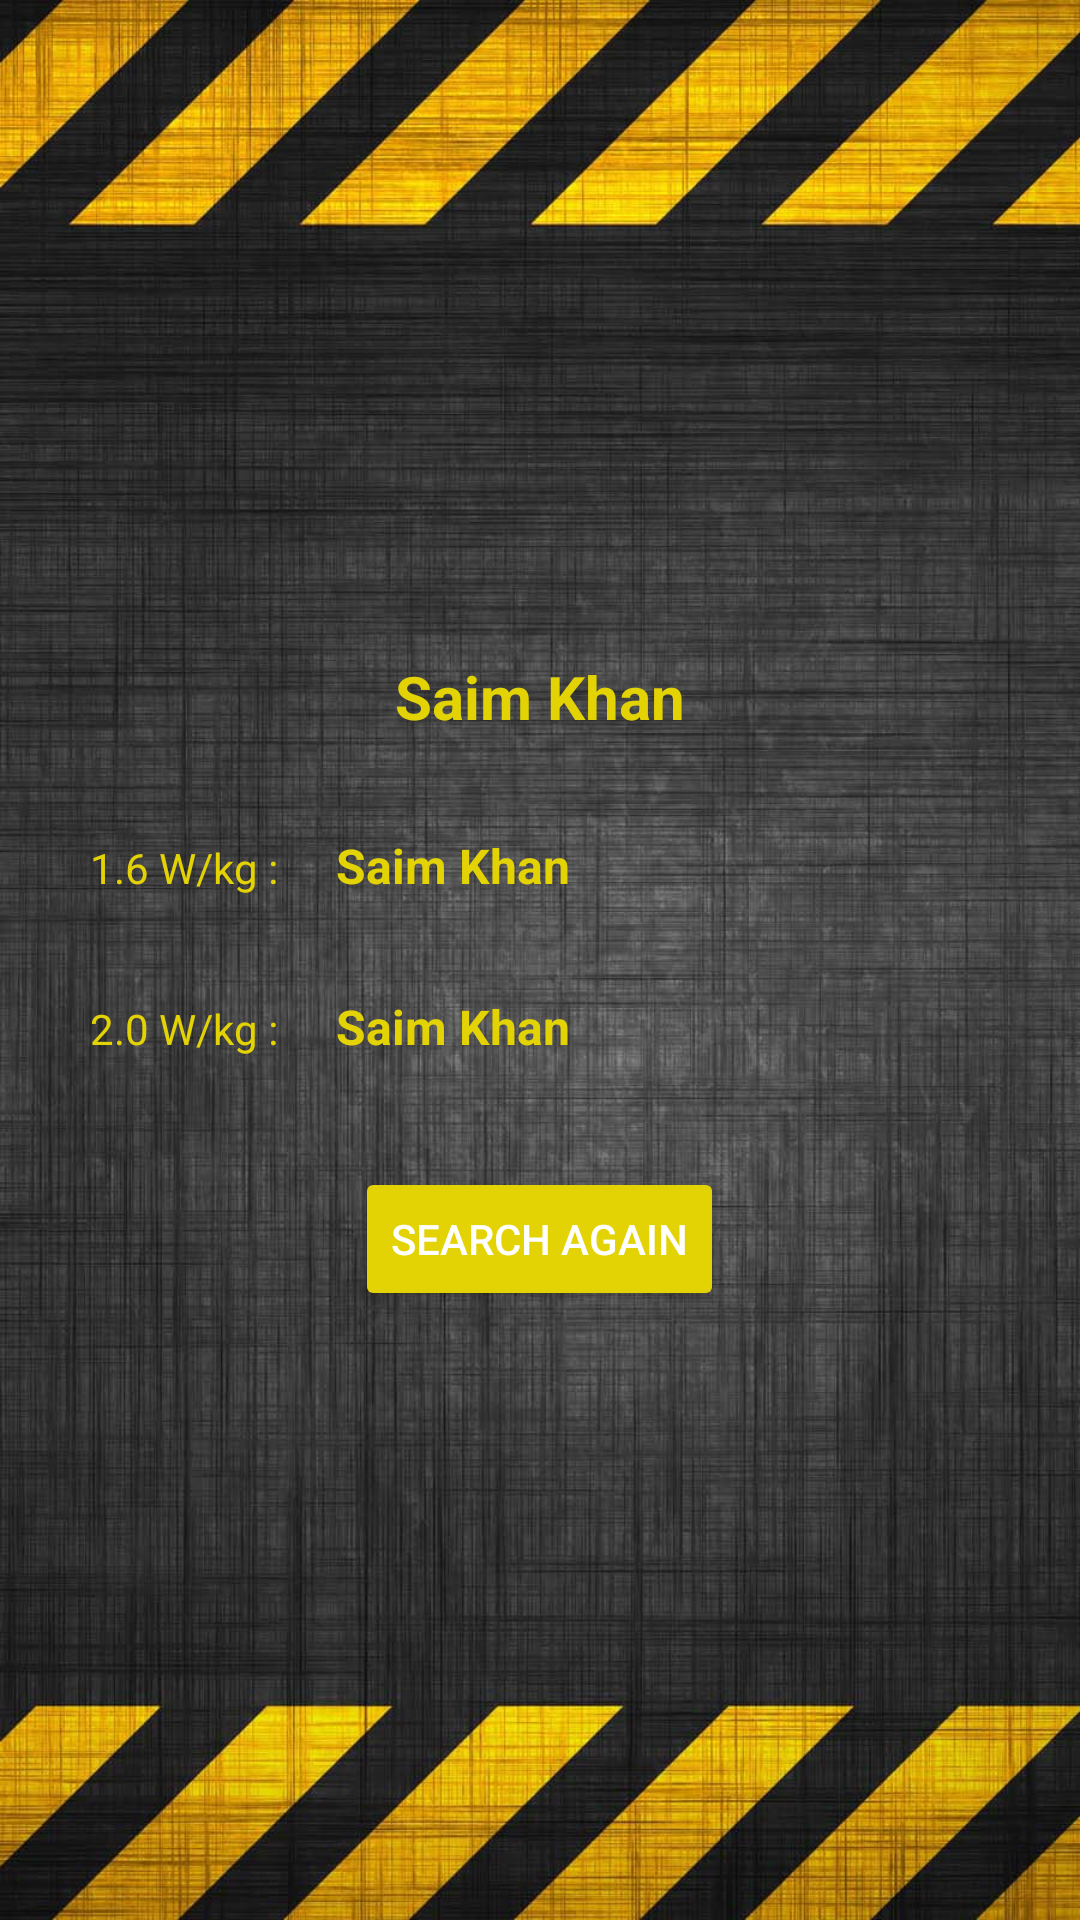

Layout XML and referenced resources for this Android screen:
<!-- AndroidManifest.xml: application theme AppTheme -->
<!-- res/layout/activity_phone_detail.xml -->
<?xml version="1.0" encoding="utf-8"?>
<RelativeLayout xmlns:android="http://schemas.android.com/apk/res/android"
    xmlns:app="http://schemas.android.com/apk/res-auto"
    xmlns:tools="http://schemas.android.com/tools"
    android:layout_width="match_parent"
    android:layout_height="match_parent"
    android:background="@drawable/ic_back"
    tools:context="saim.com.ocrreader.PhoneDetail">

    <LinearLayout
        android:layout_width="match_parent"
        android:layout_height="wrap_content"
        android:orientation="vertical"
        android:gravity="center"
        android:layout_centerInParent="true">

        <TextView
            android:layout_width="match_parent"
            android:layout_height="wrap_content"
            android:text="Saim Khan"
            android:gravity="center"
            android:padding="16dp"
            android:textSize="20dp"
            android:textColor="@color/colorAccent"
            android:textStyle="bold"
            android:id="@+id/textViewName" />

        <LinearLayout
            android:layout_width="match_parent"
            android:layout_height="wrap_content"
            android:orientation="vertical"
            android:layout_below="@+id/textViewName">

            <LinearLayout
                android:layout_width="match_parent"
                android:layout_height="wrap_content"
                android:paddingLeft="30dp"
                android:orientation="horizontal">

                <TextView
                    android:layout_width="wrap_content"
                    android:layout_height="wrap_content"
                    android:text="1.6 W/kg : "
                    android:textColor="@color/colorAccent"/>
                <TextView
                    android:id="@+id/textViewRad1"
                    android:layout_weight="1"
                    android:layout_width="match_parent"
                    android:layout_height="wrap_content"
                    android:text="Saim Khan"
                    android:textStyle="bold"
                    android:textColor="@color/colorAccent"
                    android:padding="16dp"
                    android:textSize="16dp"/>
            </LinearLayout>

            <LinearLayout
                android:layout_width="match_parent"
                android:layout_height="wrap_content"
                android:paddingLeft="30dp"
                android:orientation="horizontal">

                <TextView
                    android:layout_width="wrap_content"
                    android:layout_height="wrap_content"
                    android:text="2.0 W/kg : "
                    android:textColor="@color/colorAccent"/>

                <TextView
                    android:id="@+id/textViewRad2"
                    android:layout_weight="1"
                    android:layout_width="match_parent"
                    android:layout_height="wrap_content"
                    android:text="Saim Khan"
                    android:padding="16dp"
                    android:textStyle="bold"
                    android:textColor="@color/colorAccent"
                    android:textSize="16dp"/>
            </LinearLayout>

        </LinearLayout>

        <Button
            android:id="@+id/btnSearchAgain"
            style="@style/Widget.AppCompat.Button.Colored"
            android:layout_width="wrap_content"
            android:layout_height="wrap_content"
            android:layout_marginTop="20dp"
            android:text="Search Again" />
    </LinearLayout>


</RelativeLayout>
<!-- resources referenced by this layout -->
<resources>
  <color name="colorAccent">#e3d304</color>
  <!-- drawable ic_back: jpg bitmap (drawable, 158979 bytes) -->
  <style name="AppTheme" parent="Theme.AppCompat.Light.NoActionBar">
          
          <item name="colorPrimary">@color/colorPrimary</item>
          <item name="colorPrimaryDark">@color/colorPrimaryDark</item>
          <item name="colorAccent">@color/colorAccent</item>
  
          <item name="android:windowTranslucentStatus">true</item>
          <item name="android:windowTranslucentNavigation">false</item>
      </style>
  <color name="colorPrimary">#3F51B5</color>
  <color name="colorPrimaryDark">#303F9F</color>
</resources>
